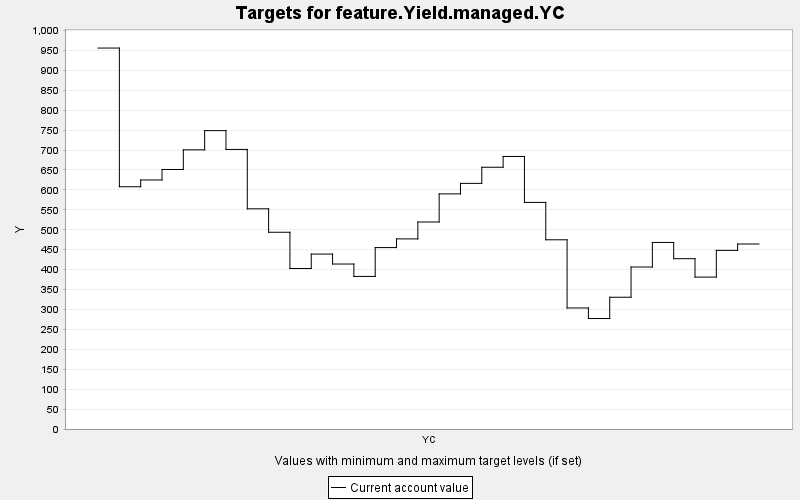

Values plotted in this chart, from the file beside it:
TARGET, PERIOD, YEAR, PERIODWIDTH, MINIMUM, MAXIMUM, MINWEIGHT, MAXWEIGHT, CURRENT, SUMMARY
feature.Yield.managed.YC, 0, 0, 10.0, 0.0, 10000, 1.0, 1.0, 955.9, 0.0
feature.Yield.managed.YC, 1, 10, 10.0, 0.0, 10000, 1.0, 1.0, 607.9, 0.0
feature.Yield.managed.YC, 2, 20, 10.0, 0.0, 10000, 1.0, 1.0, 624.9, 0.0
feature.Yield.managed.YC, 3, 30, 10.0, 0.0, 10000, 1.0, 1.0, 651.2, 0.0
feature.Yield.managed.YC, 4, 40, 10.0, 0.0, 10000, 1.0, 1.0, 700.5, 0.0
feature.Yield.managed.YC, 5, 50, 10.0, 0.0, 10000, 1.0, 1.0, 748.7, 0.0
feature.Yield.managed.YC, 6, 60, 10.0, 0.0, 10000, 1.0, 1.0, 701.5, 0.0
feature.Yield.managed.YC, 7, 70, 10.0, 0.0, 10000, 1.0, 1.0, 552.5, 0.0
feature.Yield.managed.YC, 8, 80, 10.0, 0.0, 10000, 1.0, 1.0, 493.7, 0.0
feature.Yield.managed.YC, 9, 90, 10.0, 0.0, 10000, 1.0, 1.0, 402.7, 0.0
feature.Yield.managed.YC, 10, 100, 10.0, 0.0, 10000, 1.0, 1.0, 438.9, 0.0
feature.Yield.managed.YC, 11, 110, 10.0, 0.0, 10000, 1.0, 1.0, 414, 0.0
feature.Yield.managed.YC, 12, 120, 10.0, 0.0, 10000, 1.0, 1.0, 382.9, 0.0
feature.Yield.managed.YC, 13, 130, 10.0, 0.0, 10000, 1.0, 1.0, 455.2, 0.0
feature.Yield.managed.YC, 14, 140, 10.0, 0.0, 10000, 1.0, 1.0, 477, 0.0
feature.Yield.managed.YC, 15, 150, 10.0, 0.0, 10000, 1.0, 1.0, 519.4, 0.0
feature.Yield.managed.YC, 16, 160, 10.0, 0.0, 10000, 1.0, 1.0, 590, 0.0
feature.Yield.managed.YC, 17, 170, 10.0, 0.0, 10000, 1.0, 1.0, 616.3, 0.0
feature.Yield.managed.YC, 18, 180, 10.0, 0.0, 10000, 1.0, 1.0, 656.8, 0.0
feature.Yield.managed.YC, 19, 190, 10.0, 0.0, 10000, 1.0, 1.0, 683.9, 0.0
feature.Yield.managed.YC, 20, 200, 10.0, 0.0, 10000, 1.0, 1.0, 568.6, 0.0
feature.Yield.managed.YC, 21, 210, 10.0, 0.0, 10000, 1.0, 1.0, 474.8, 0.0
feature.Yield.managed.YC, 22, 220, 10.0, 0.0, 10000, 1.0, 1.0, 303.7, 0.0
feature.Yield.managed.YC, 23, 230, 10.0, 0.0, 10000, 1.0, 1.0, 277.2, 0.0
feature.Yield.managed.YC, 24, 240, 10.0, 0.0, 10000, 1.0, 1.0, 330.6, 0.0
feature.Yield.managed.YC, 25, 250, 10.0, 0.0, 10000, 1.0, 1.0, 406.5, 0.0
feature.Yield.managed.YC, 26, 260, 10.0, 0.0, 10000, 1.0, 1.0, 468.1, 0.0
feature.Yield.managed.YC, 27, 270, 10.0, 0.0, 10000, 1.0, 1.0, 427.4, 0.0
feature.Yield.managed.YC, 28, 280, 10.0, 0.0, 10000, 1.0, 1.0, 381.1, 0.0
feature.Yield.managed.YC, 29, 290, 10.0, 0.0, 10000, 1.0, 1.0, 448.2, 0.0
feature.Yield.managed.YC, 30, 300, 10.0, 0.0, 10000, 1.0, 1.0, 464.2, 0.0
